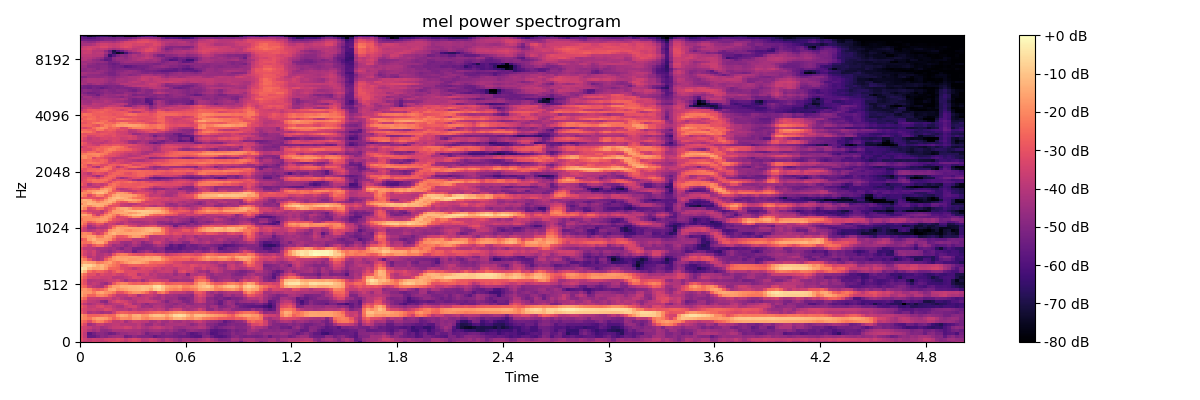

The table this chart was drawn from, first rows:
-3.278874588012695312e+01, -3.660670852661132812e+01, -3.564217376708984375e+01, -3.384452819824218750e+01, -3.454023742675781250e+01, -3.677613067626953125e+01, -3.648120117187500000e+01, -3.299245452880859375e+01, -3.058744812011718750e+01, -3.096146011352539062e+01, -3.445470046997070312e+01, -3.654906463623046875e+01, -3.340824127197265625e+01, -3.130921936035156250e+01, -3.294155502319335938e+01, -3.835618591308593750e+01, -3.783713150024414062e+01, -3.401711654663085938e+01, -3.462807464599609375e+01, -3.847015762329101562e+01, -4.110968017578125000e+01, -3.594525146484375000e+01, -3.652745819091796875e+01, -4.107094192504882812e+01
-3.033460235595703125e+01, -3.539323806762695312e+01, -3.759861755371093750e+01, -3.565017700195312500e+01, -3.664623260498046875e+01, -3.748139953613281250e+01, -3.454693603515625000e+01, -3.381768035888671875e+01, -3.419137191772460938e+01, -3.228185272216796875e+01, -3.359321975708007812e+01, -3.691061782836914062e+01, -3.425685501098632812e+01, -3.225185775756835938e+01, -3.421123123168945312e+01, -3.875224304199218750e+01, -3.818424987792968750e+01, -3.529584503173828125e+01, -3.665335845947265625e+01, -4.033466720581054688e+01, -4.328601837158203125e+01, -3.855417251586914062e+01, -4.080497741699218750e+01, -4.400518035888671875e+01
-3.187145614624023438e+01, -3.792362213134765625e+01, -5.567119598388671875e+01, -5.531960296630859375e+01, -5.187037658691406250e+01, -4.801071166992187500e+01, -4.943683624267578125e+01, -4.643419647216796875e+01, -4.520712661743164062e+01, -4.432809066772460938e+01, -4.452406311035156250e+01, -5.323776626586914062e+01, -5.104384994506835938e+01, -4.749291992187500000e+01, -4.955664062500000000e+01, -5.042276382446289062e+01, -5.050259780883789062e+01, -5.145898818969726562e+01, -5.646659851074218750e+01, -5.329750442504882812e+01, -5.210750961303710938e+01, -5.154963684082031250e+01, -5.165597534179687500e+01, -5.284775543212890625e+01
-3.241444015502929688e+01, -3.840888595581054688e+01, -5.760404968261718750e+01, -5.301313400268554688e+01, -4.876996612548828125e+01, -4.832281112670898438e+01, -5.028665924072265625e+01, -5.382515716552734375e+01, -5.253924560546875000e+01, -4.803633880615234375e+01, -4.573276138305664062e+01, -4.607678604125976562e+01, -4.427962493896484375e+01, -4.426086807250976562e+01, -4.273167037963867188e+01, -4.622455978393554688e+01, -5.255939483642578125e+01, -4.927693939208984375e+01, -4.783578109741210938e+01, -4.793796920776367188e+01, -5.156687164306640625e+01, -4.865621185302734375e+01, -4.956176757812500000e+01, -5.269296264648437500e+01
-3.183310317993164062e+01, -3.616397857666015625e+01, -4.115249633789062500e+01, -4.417936706542968750e+01, -4.166930770874023438e+01, -4.704704666137695312e+01, -4.752518463134765625e+01, -4.571387100219726562e+01, -4.206641006469726562e+01, -4.190714645385742188e+01, -4.275476837158203125e+01, -4.174176406860351562e+01, -4.197032546997070312e+01, -4.266632080078125000e+01, -4.271159362792968750e+01, -4.492621612548828125e+01, -4.615586853027343750e+01, -4.391674041748046875e+01, -4.336455917358398438e+01, -4.315657806396484375e+01, -4.530761718750000000e+01, -4.663166809082031250e+01, -4.416342163085937500e+01, -4.753209686279296875e+01
-3.328765106201171875e+01, -3.493860244750976562e+01, -3.749637603759765625e+01, -4.090906524658203125e+01, -3.986672210693359375e+01, -4.385052490234375000e+01, -4.207978439331054688e+01, -3.915834045410156250e+01, -3.700175476074218750e+01, -3.677863693237304688e+01, -3.673264312744140625e+01, -3.418375778198242188e+01, -3.513117218017578125e+01, -3.931086730957031250e+01, -3.705215072631835938e+01, -4.105493545532226562e+01, -4.250474929809570312e+01, -3.979064941406250000e+01, -3.756201934814453125e+01, -3.680271148681640625e+01, -3.932309341430664062e+01, -4.132154083251953125e+01, -4.052321624755859375e+01, -4.479781341552734375e+01
-2.693569564819335938e+01, -3.250394439697265625e+01, -4.439492797851562500e+01, -4.125341415405273438e+01, -3.670337677001953125e+01, -3.651829528808593750e+01, -4.023508834838867188e+01, -3.953101730346679688e+01, -3.791249465942382812e+01, -3.770359039306640625e+01, -4.029939651489257812e+01, -3.957262039184570312e+01, -4.037529754638671875e+01, -4.047634124755859375e+01, -3.834069824218750000e+01, -4.199506378173828125e+01, -4.634510040283203125e+01, -4.623057937622070312e+01, -4.109764099121093750e+01, -4.252966308593750000e+01, -4.558279418945312500e+01, -4.266532897949218750e+01, -4.213594055175781250e+01, -4.239506149291992188e+01
-2.346730232238769531e+01, -2.661868667602539062e+01, -3.224460601806640625e+01, -2.492075157165527344e+01, -2.051613426208496094e+01, -2.180859565734863281e+01, -2.739326858520507812e+01, -3.130603790283203125e+01, -3.791708755493164062e+01, -3.861877822875976562e+01, -3.657344055175781250e+01, -4.366069793701171875e+01, -3.954870986938476562e+01, -3.620665740966796875e+01, -3.699753952026367188e+01, -3.847047424316406250e+01, -3.850710296630859375e+01, -4.400238800048828125e+01, -4.255815124511718750e+01, -3.920148849487304688e+01, -4.398780441284179688e+01, -4.418265914916992188e+01, -4.027211761474609375e+01, -4.307952499389648438e+01
-1.847523307800292969e+01, -2.074100112915039062e+01, -2.325835609436035156e+01, -1.805802345275878906e+01, -1.548889541625976562e+01, -1.569231796264648438e+01, -1.749803161621093750e+01, -2.153260421752929688e+01, -2.697899246215820312e+01, -2.334375000000000000e+01, -1.906431198120117188e+01, -1.959069824218750000e+01, -2.110734748840332031e+01, -1.596742248535156250e+01, -1.539938449859619141e+01, -1.973006248474121094e+01, -2.135936164855957031e+01, -1.826006126403808594e+01, -1.697684860229492188e+01, -1.659826087951660156e+01, -1.687742614746093750e+01, -2.092376708984375000e+01, -1.770098876953125000e+01, -1.305659484863281250e+01
-1.746910095214843750e+01, -2.143384361267089844e+01, -2.675577926635742188e+01, -2.657927703857421875e+01, -2.644230079650878906e+01, -2.500691413879394531e+01, -2.374042320251464844e+01, -2.589259338378906250e+01, -2.538946151733398438e+01, -1.727812957763671875e+01, -1.377196121215820312e+01, -1.542561912536621094e+01, -1.996670722961425781e+01, -1.408977413177490234e+01, -1.329265213012695312e+01, -1.829584121704101562e+01, -1.798188018798828125e+01, -1.264782810211181641e+01, -1.050543594360351562e+01, -1.009515571594238281e+01, -1.155679893493652344e+01, -1.583956146240234375e+01, -1.157839775085449219e+01, -6.442760467529296875e+00
-2.853965568542480469e+01, -3.357514953613281250e+01, -4.151799392700195312e+01, -3.995405197143554688e+01, -4.126535034179687500e+01, -4.432793807983398438e+01, -4.209894180297851562e+01, -4.264264297485351562e+01, -3.618328094482421875e+01, -2.890523147583007812e+01, -2.692384529113769531e+01, -2.757759284973144531e+01, -2.949010848999023438e+01, -2.969239425659179688e+01, -3.068734359741210938e+01, -3.005870819091796875e+01, -2.863089561462402344e+01, -2.634121513366699219e+01, -2.479257202148437500e+01, -2.399778747558593750e+01, -2.558276748657226562e+01, -2.377162551879882812e+01, -2.104163551330566406e+01, -1.896085739135742188e+01
-3.066819763183593750e+01, -3.375524902343750000e+01, -3.638780975341796875e+01, -3.533055877685546875e+01, -3.714822006225585938e+01, -3.629227066040039062e+01, -3.232605361938476562e+01, -3.358567047119140625e+01, -3.738566207885742188e+01, -3.928892517089843750e+01, -3.945320129394531250e+01, -3.895330429077148438e+01, -4.197211456298828125e+01, -3.766884994506835938e+01, -4.057348632812500000e+01, -3.986805343627929688e+01, -3.921626663208007812e+01, -3.738716125488281250e+01, -3.934276580810546875e+01, -3.693933486938476562e+01, -3.891976547241210938e+01, -4.436741256713867188e+01, -3.897443008422851562e+01, -3.593385314941406250e+01
-2.767644691467285156e+01, -3.228321838378906250e+01, -3.772215270996093750e+01, -3.723558044433593750e+01, -3.376548004150390625e+01, -3.235261535644531250e+01, -3.614641571044921875e+01, -3.557031631469726562e+01, -3.915539932250976562e+01, -4.219244384765625000e+01, -4.257439422607421875e+01, -3.714703750610351562e+01, -3.497419357299804688e+01, -3.463169097900390625e+01, -3.995072937011718750e+01, -4.491992950439453125e+01, -4.364530181884765625e+01, -4.535295104980468750e+01, -4.088817596435546875e+01, -4.022890472412109375e+01, -4.237180709838867188e+01, -4.575968933105468750e+01, -4.707788848876953125e+01, -4.397473526000976562e+01
-3.296913909912109375e+01, -3.844303894042968750e+01, -4.280602645874023438e+01, -4.028006362915039062e+01, -3.752630233764648438e+01, -3.923689270019531250e+01, -4.421837234497070312e+01, -4.128821182250976562e+01, -3.923208999633789062e+01, -3.889608764648437500e+01, -3.770904541015625000e+01, -3.270615386962890625e+01, -3.601641464233398438e+01, -4.338494873046875000e+01, -4.080897521972656250e+01, -4.442030715942382812e+01, -4.802520751953125000e+01, -4.400940322875976562e+01, -4.320283889770507812e+01, -4.242705154418945312e+01, -4.262653350830078125e+01, -4.557912063598632812e+01, -4.576314163208007812e+01, -4.828830718994140625e+01
-2.834382247924804688e+01, -3.264585876464843750e+01, -3.807470321655273438e+01, -3.875394058227539062e+01, -4.048311996459960938e+01, -4.739471054077148438e+01, -4.920505905151367188e+01, -3.886706924438476562e+01, -3.459748458862304688e+01, -3.146022224426269531e+01, -3.350550842285156250e+01, -3.499113464355468750e+01, -3.896997833251953125e+01, -4.105093002319335938e+01, -3.704707336425781250e+01, -3.728316879272460938e+01, -3.626406478881835938e+01, -3.567539978027343750e+01, -3.721875000000000000e+01, -4.034550476074218750e+01, -4.504547119140625000e+01, -5.013797760009765625e+01, -4.527468872070312500e+01, -4.296581268310546875e+01
-2.157003784179687500e+01, -2.600570106506347656e+01, -3.597494125366210938e+01, -3.595162963867187500e+01, -3.707162475585937500e+01, -3.558235931396484375e+01, -3.653319931030273438e+01, -3.527237701416015625e+01, -3.935583496093750000e+01, -3.632341003417968750e+01, -3.996475982666015625e+01, -4.248001861572265625e+01, -4.312523269653320312e+01, -3.912310791015625000e+01, -3.795331954956054688e+01, -3.812385559082031250e+01, -3.644060516357421875e+01, -4.055454254150390625e+01, -4.370626831054687500e+01, -4.407194137573242188e+01, -4.072421264648437500e+01, -4.489996337890625000e+01, -4.558575820922851562e+01, -4.482009887695312500e+01
-1.470360183715820312e+01, -1.941184616088867188e+01, -2.598602485656738281e+01, -2.638795471191406250e+01, -2.094212532043457031e+01, -2.002768516540527344e+01, -2.277829551696777344e+01, -2.894850540161132812e+01, -3.326116943359375000e+01, -3.865882873535156250e+01, -3.840676498413085938e+01, -3.844769668579101562e+01, -3.311816024780273438e+01, -3.469428253173828125e+01, -4.288836288452148438e+01, -3.880719375610351562e+01, -3.703824996948242188e+01, -3.636170196533203125e+01, -3.940638351440429688e+01, -4.318407058715820312e+01, -4.001430511474609375e+01, -4.375197601318359375e+01, -4.329227828979492188e+01, -4.460350418090820312e+01
-1.510289096832275391e+01, -1.751012802124023438e+01, -1.784777450561523438e+01, -2.212032508850097656e+01, -1.626174163818359375e+01, -1.480778694152832031e+01, -1.820579528808593750e+01, -1.968249893188476562e+01, -2.298497962951660156e+01, -3.061172294616699219e+01, -3.051006698608398438e+01, -2.578701591491699219e+01, -2.132574462890625000e+01, -1.817718124389648438e+01, -1.800816345214843750e+01, -2.079114913940429688e+01, -2.522538375854492188e+01, -3.215421295166015625e+01, -3.535562896728515625e+01, -2.426708793640136719e+01, -2.138240051269531250e+01, -2.785968780517578125e+01, -3.603053283691406250e+01, -3.747843170166015625e+01
-1.866568946838378906e+01, -1.773402404785156250e+01, -2.049560928344726562e+01, -2.628886985778808594e+01, -2.867630004882812500e+01, -2.625522232055664062e+01, -2.218923377990722656e+01, -1.492654705047607422e+01, -1.367081165313720703e+01, -1.855059432983398438e+01, -1.690242576599121094e+01, -1.537518501281738281e+01, -1.329240226745605469e+01, -1.254494762420654297e+01, -1.214074134826660156e+01, -1.056036376953125000e+01, -1.150306129455566406e+01, -1.536749076843261719e+01, -9.211175918579101562e+00, -6.932846069335937500e+00, -1.078080749511718750e+01, -1.772752761840820312e+01, -1.996112442016601562e+01, -2.156186294555664062e+01
-2.381171989440917969e+01, -2.666488456726074219e+01, -3.527702713012695312e+01, -3.881105041503906250e+01, -4.123271179199218750e+01, -4.199745941162109375e+01, -3.255694198608398438e+01, -2.175270843505859375e+01, -1.610095977783203125e+01, -1.577522373199462891e+01, -1.311609840393066406e+01, -1.337373256683349609e+01, -1.218133926391601562e+01, -1.195558357238769531e+01, -1.152904129028320312e+01, -1.018257904052734375e+01, -1.084113693237304688e+01, -1.152585506439208984e+01, -5.681529998779296875e+00, -4.574916839599609375e+00, -9.297145843505859375e+00, -1.470160865783691406e+01, -1.691908645629882812e+01, -1.754937362670898438e+01
-2.668825531005859375e+01, -3.076518249511718750e+01, -3.944471740722656250e+01, -3.704324340820312500e+01, -3.903358840942382812e+01, -4.315060043334960938e+01, -4.595339965820312500e+01, -3.940572357177734375e+01, -2.891915893554687500e+01, -2.260305976867675781e+01, -2.050353431701660156e+01, -2.097653579711914062e+01, -2.554476356506347656e+01, -2.714611434936523438e+01, -2.601940536499023438e+01, -2.733859252929687500e+01, -2.587692070007324219e+01, -2.219723320007324219e+01, -2.008103370666503906e+01, -1.964181327819824219e+01, -2.283981132507324219e+01, -2.817942428588867188e+01, -2.770482826232910156e+01, -2.683257484436035156e+01
-2.592610168457031250e+01, -3.138223266601562500e+01, -4.069301223754882812e+01, -3.962307739257812500e+01, -3.904666519165039062e+01, -3.951082229614257812e+01, -3.785959243774414062e+01, -3.634928131103515625e+01, -3.598972320556640625e+01, -3.320169830322265625e+01, -3.796356964111328125e+01, -4.370981597900390625e+01, -3.856214141845703125e+01, -4.023913955688476562e+01, -3.765491485595703125e+01, -4.402107238769531250e+01, -3.868073272705078125e+01, -3.366866683959960938e+01, -3.516580200195312500e+01, -3.495370101928710938e+01, -3.657353973388671875e+01, -3.651662445068359375e+01, -4.358303070068359375e+01, -4.536981201171875000e+01
-2.229796981811523438e+01, -2.763849067687988281e+01, -3.366974639892578125e+01, -3.474708175659179688e+01, -3.460074615478515625e+01, -3.602627563476562500e+01, -3.606108474731445312e+01, -3.518710327148437500e+01, -3.951689529418945312e+01, -3.981085205078125000e+01, -3.952959060668945312e+01, -3.760033798217773438e+01, -3.565483474731445312e+01, -3.161930656433105469e+01, -3.341353988647460938e+01, -3.662897491455078125e+01, -3.802363586425781250e+01, -3.779043197631835938e+01, -3.859544372558593750e+01, -4.154664611816406250e+01, -4.243387603759765625e+01, -4.337949752807617188e+01, -4.273326110839843750e+01, -4.123132324218750000e+01
-1.858018112182617188e+01, -2.471820068359375000e+01, -3.114901924133300781e+01, -3.091196823120117188e+01, -3.614798736572265625e+01, -3.210124969482421875e+01, -3.420621490478515625e+01, -3.482268524169921875e+01, -3.233853149414062500e+01, -3.540765380859375000e+01, -3.733113861083984375e+01, -3.442861938476562500e+01, -3.128183937072753906e+01, -3.207485198974609375e+01, -4.078627395629882812e+01, -3.741633224487304688e+01, -3.525668334960937500e+01, -4.031043624877929688e+01, -3.794025421142578125e+01, -4.183815383911132812e+01, -4.086554718017578125e+01, -4.227185440063476562e+01, -4.074080657958984375e+01, -4.544655990600585938e+01
-7.458850860595703125e+00, -1.269414806365966797e+01, -2.443427467346191406e+01, -2.866699600219726562e+01, -2.568881416320800781e+01, -2.694797706604003906e+01, -3.008923912048339844e+01, -3.377153396606445312e+01, -2.922629165649414062e+01, -2.481001663208007812e+01, -2.686434173583984375e+01, -3.231495285034179688e+01, -3.196768379211425781e+01, -3.159761810302734375e+01, -3.326435089111328125e+01, -3.363428115844726562e+01, -3.406398773193359375e+01, -3.679141998291015625e+01, -3.980841445922851562e+01, -3.695084762573242188e+01, -3.623221588134765625e+01, -3.572553634643554688e+01, -3.632923889160156250e+01, -4.251065826416015625e+01
-2.774133682250976562e+00, -5.415084838867187500e+00, -1.175356292724609375e+01, -1.520407485961914062e+01, -1.496674728393554688e+01, -1.297667121887207031e+01, -1.758421134948730469e+01, -2.570660781860351562e+01, -2.579356002807617188e+01, -2.663377189636230469e+01, -3.092354583740234375e+01, -3.272155761718750000e+01, -3.444034957885742188e+01, -3.803510284423828125e+01, -3.470587158203125000e+01, -3.174977874755859375e+01, -3.334711456298828125e+01, -3.239970016479492188e+01, -3.563932418823242188e+01, -3.462482070922851562e+01, -3.806452178955078125e+01, -3.563354110717773438e+01, -3.597232818603515625e+01, -3.812991333007812500e+01
-1.081612396240234375e+01, -6.852642059326171875e+00, -7.165870666503906250e+00, -1.021284675598144531e+01, -1.448340988159179688e+01, -1.198524570465087891e+01, -1.606649398803710938e+01, -2.004621696472167969e+01, -2.296165466308593750e+01, -2.540186500549316406e+01, -3.180937194824218750e+01, -3.106616973876953125e+01, -2.754441261291503906e+01, -2.731034469604492188e+01, -2.765743827819824219e+01, -2.876781845092773438e+01, -2.689937019348144531e+01, -2.853979873657226562e+01, -2.898616981506347656e+01, -3.121803855895996094e+01, -3.150623703002929688e+01, -3.397552490234375000e+01, -3.520228958129882812e+01, -3.196362876892089844e+01
-1.656311607360839844e+01, -1.435801029205322266e+01, -1.616857528686523438e+01, -1.740257263183593750e+01, -2.311554145812988281e+01, -2.142320823669433594e+01, -1.800354766845703125e+01, -1.608961296081542969e+01, -2.151735687255859375e+01, -2.462887382507324219e+01, -2.139395523071289062e+01, -1.808296966552734375e+01, -1.546096897125244141e+01, -1.384803771972656250e+01, -1.453040313720703125e+01, -1.635269927978515625e+01, -1.882341766357421875e+01, -2.437068557739257812e+01, -2.562101364135742188e+01, -2.444616699218750000e+01, -2.518252182006835938e+01, -2.830248260498046875e+01, -2.993212509155273438e+01, -3.338619613647460938e+01
-1.845194244384765625e+01, -2.215606689453125000e+01, -2.970881271362304688e+01, -3.784356689453125000e+01, -4.224099731445312500e+01, -3.958276748657226562e+01, -2.760332679748535156e+01, -2.151945686340332031e+01, -1.764342880249023438e+01, -1.568665313720703125e+01, -1.548321819305419922e+01, -1.493015766143798828e+01, -1.678783416748046875e+01, -1.653308868408203125e+01, -1.541221618652343750e+01, -1.443832302093505859e+01, -1.362316989898681641e+01, -1.444581985473632812e+01, -1.335054969787597656e+01, -1.338633060455322266e+01, -1.860082435607910156e+01, -2.250077629089355469e+01, -2.603169631958007812e+01, -2.730129814147949219e+01
-2.397342681884765625e+01, -2.954928207397460938e+01, -4.049942779541015625e+01, -3.811912536621093750e+01, -4.245983886718750000e+01, -4.031759643554687500e+01, -3.498965835571289062e+01, -2.897107315063476562e+01, -1.824207878112792969e+01, -1.540675354003906250e+01, -1.628983116149902344e+01, -1.618377494812011719e+01, -1.541791534423828125e+01, -1.521170425415039062e+01, -1.572667598724365234e+01, -1.755354499816894531e+01, -1.492205524444580078e+01, -1.606447219848632812e+01, -1.425635242462158203e+01, -1.474467372894287109e+01, -2.182690048217773438e+01, -2.498822021484375000e+01, -2.665522003173828125e+01, -2.559756278991699219e+01
-2.858389091491699219e+01, -3.474023818969726562e+01, -3.897549819946289062e+01, -3.512685012817382812e+01, -4.145801544189453125e+01, -4.143671035766601562e+01, -3.867288208007812500e+01, -4.114537429809570312e+01, -3.047148513793945312e+01, -2.359068679809570312e+01, -2.176459312438964844e+01, -2.266670227050781250e+01, -2.722352790832519531e+01, -2.990184402465820312e+01, -3.130978775024414062e+01, -3.095694541931152344e+01, -2.777737045288085938e+01, -2.733058357238769531e+01, -2.874218368530273438e+01, -3.008155250549316406e+01, -3.149046516418457031e+01, -3.746065139770507812e+01, -3.478988647460937500e+01, -3.316522598266601562e+01
-2.847812843322753906e+01, -3.385857772827148438e+01, -3.757446289062500000e+01, -3.463843536376953125e+01, -4.105288314819335938e+01, -4.424571990966796875e+01, -4.455207824707031250e+01, -4.746424102783203125e+01, -4.372036743164062500e+01, -3.988413619995117188e+01, -4.211190795898437500e+01, -4.538142776489257812e+01, -4.468663024902343750e+01, -5.404678726196289062e+01, -4.821638870239257812e+01, -4.599742126464843750e+01, -4.255516052246093750e+01, -4.565704345703125000e+01, -5.069256591796875000e+01, -4.811160659790039062e+01, -4.692756652832031250e+01, -5.364536666870117188e+01, -5.260243225097656250e+01, -5.387037658691406250e+01
-3.250958251953125000e+01, -3.795120620727539062e+01, -3.816862869262695312e+01, -3.989466094970703125e+01, -4.261196136474609375e+01, -4.213679504394531250e+01, -4.295094299316406250e+01, -4.475003051757812500e+01, -4.340315246582031250e+01, -4.664606475830078125e+01, -5.009668731689453125e+01, -4.500872802734375000e+01, -4.484798812866210938e+01, -5.134564971923828125e+01, -5.229615402221679688e+01, -5.167222213745117188e+01, -5.062257766723632812e+01, -5.047004318237304688e+01, -4.928293609619140625e+01, -4.788940429687500000e+01, -4.899798965454101562e+01, -5.720889663696289062e+01, -5.758963012695312500e+01, -5.604568099975585938e+01
-2.597581863403320312e+01, -3.086494827270507812e+01, -3.612010192871093750e+01, -2.921807289123535156e+01, -2.497551536560058594e+01, -2.558731842041015625e+01, -3.401480102539062500e+01, -3.924625778198242188e+01, -4.520203399658203125e+01, -4.298964309692382812e+01, -4.417225646972656250e+01, -4.848717117309570312e+01, -4.556825256347656250e+01, -4.242416381835937500e+01, -4.570785903930664062e+01, -4.993281936645507812e+01, -5.076378250122070312e+01, -4.959699249267578125e+01, -4.504929351806640625e+01, -4.176139831542968750e+01, -4.305297851562500000e+01, -4.974223327636718750e+01, -5.741476440429687500e+01, -5.393541717529296875e+01
-2.354914474487304688e+01, -2.487513351440429688e+01, -2.332348632812500000e+01, -1.714945793151855469e+01, -1.404847335815429688e+01, -1.446320629119873047e+01, -2.156663513183593750e+01, -3.466791534423828125e+01, -3.721574401855468750e+01, -3.827893066406250000e+01, -4.427523422241210938e+01, -4.530685424804687500e+01, -4.469253158569335938e+01, -3.919260406494140625e+01, -4.236048126220703125e+01, -4.882899475097656250e+01, -4.551862335205078125e+01, -4.336054611206054688e+01, -3.562910461425781250e+01, -3.462514114379882812e+01, -4.020647811889648438e+01, -4.307431411743164062e+01, -4.693170166015625000e+01, -4.366777801513671875e+01
-2.916659736633300781e+01, -2.605234336853027344e+01, -1.599299907684326172e+01, -1.296777629852294922e+01, -1.664883232116699219e+01, -1.679735374450683594e+01, -1.713658905029296875e+01, -1.867078971862792969e+01, -2.727664947509765625e+01, -3.386980819702148438e+01, -3.263600921630859375e+01, -3.398773956298828125e+01, -3.418973541259765625e+01, -3.957076644897460938e+01, -3.984494781494140625e+01, -3.817817687988281250e+01, -3.604958724975585938e+01, -4.111381530761718750e+01, -3.918302917480468750e+01, -3.967256164550781250e+01, -3.793343353271484375e+01, -4.304464721679687500e+01, -3.955644226074218750e+01, -3.789315414428710938e+01
-1.926251220703125000e+01, -1.859553527832031250e+01, -1.569205665588378906e+01, -1.592768764495849609e+01, -2.239212799072265625e+01, -2.185391998291015625e+01, -1.550980758666992188e+01, -1.627881431579589844e+01, -2.116448974609375000e+01, -2.880769348144531250e+01, -2.909598922729492188e+01, -2.700830268859863281e+01, -2.016529846191406250e+01, -1.620450973510742188e+01, -1.661211967468261719e+01, -2.096154022216796875e+01, -2.975839614868164062e+01, -3.988695907592773438e+01, -3.952371597290039062e+01, -3.861017608642578125e+01, -3.734996032714843750e+01, -3.689712142944335938e+01, -3.916992187500000000e+01, -3.639833831787109375e+01
-2.180329132080078125e+01, -1.981429290771484375e+01, -2.154228210449218750e+01, -3.017397689819335938e+01, -3.559641265869140625e+01, -3.190001106262207031e+01, -2.211554908752441406e+01, -1.525522994995117188e+01, -1.231131362915039062e+01, -1.540480136871337891e+01, -1.580046463012695312e+01, -1.504461288452148438e+01, -1.442101097106933594e+01, -1.456903648376464844e+01, -1.405010604858398438e+01, -1.295842742919921875e+01, -1.411446571350097656e+01, -1.708142852783203125e+01, -2.056041717529296875e+01, -2.067148017883300781e+01, -2.212565994262695312e+01, -2.999444007873535156e+01, -3.348617172241210938e+01, -3.058418464660644531e+01
-3.295252227783203125e+01, -3.595597839355468750e+01, -4.011783218383789062e+01, -3.796604919433593750e+01, -3.459709930419921875e+01, -3.631044387817382812e+01, -3.248197174072265625e+01, -1.896057128906250000e+01, -1.567268562316894531e+01, -1.433742904663085938e+01, -1.560924530029296875e+01, -1.830064010620117188e+01, -1.956766891479492188e+01, -1.717535018920898438e+01, -1.647241210937500000e+01, -1.457555294036865234e+01, -1.270788764953613281e+01, -1.149669170379638672e+01, -1.250965309143066406e+01, -1.328589344024658203e+01, -2.127838134765625000e+01, -2.924926185607910156e+01, -3.498181915283203125e+01, -3.413904190063476562e+01
-3.086069679260253906e+01, -3.627314376831054688e+01, -4.469206237792968750e+01, -4.488359069824218750e+01, -4.093684005737304688e+01, -4.154420089721679688e+01, -4.038453674316406250e+01, -3.310059356689453125e+01, -2.134403038024902344e+01, -1.512090492248535156e+01, -1.634045410156250000e+01, -1.572832298278808594e+01, -1.503473854064941406e+01, -1.566936302185058594e+01, -1.618436813354492188e+01, -1.545833587646484375e+01, -1.325609779357910156e+01, -1.310983657836914062e+01, -1.431109905242919922e+01, -1.622331047058105469e+01, -2.397710609436035156e+01, -3.039515686035156250e+01, -3.536859512329101562e+01, -4.009389495849609375e+01
-2.540655708312988281e+01, -3.072194862365722656e+01, -4.408679199218750000e+01, -3.958259582519531250e+01, -3.499422836303710938e+01, -3.847776031494140625e+01, -3.936109161376953125e+01, -3.434032821655273438e+01, -2.795818710327148438e+01, -2.187927055358886719e+01, -2.064945220947265625e+01, -2.317986297607421875e+01, -3.100643157958984375e+01, -3.312496948242187500e+01, -3.858805084228515625e+01, -3.512739562988281250e+01, -3.247100067138671875e+01, -3.038390350341796875e+01, -2.993175125122070312e+01, -3.703084564208984375e+01, -3.775558090209960938e+01, -3.741381072998046875e+01, -4.233325195312500000e+01, -5.433713531494140625e+01
-2.013076972961425781e+01, -2.591112136840820312e+01, -3.708644104003906250e+01, -3.462678146362304688e+01, -2.944474411010742188e+01, -3.091199684143066406e+01, -3.898754882812500000e+01, -3.475086212158203125e+01, -3.750927734375000000e+01, -4.145625305175781250e+01, -4.071241378784179688e+01, -3.635332489013671875e+01, -3.820533752441406250e+01, -3.930925750732421875e+01, -4.065573883056640625e+01, -4.275218963623046875e+01, -4.203590393066406250e+01, -4.054259872436523438e+01, -4.142033386230468750e+01, -4.573375701904296875e+01, -4.730624771118164062e+01, -4.941358184814453125e+01, -5.110927581787109375e+01, -5.136480712890625000e+01
-2.046003913879394531e+01, -2.204852485656738281e+01, -2.763196563720703125e+01, -2.435087585449218750e+01, -2.005850410461425781e+01, -1.875317764282226562e+01, -2.363307571411132812e+01, -3.194364166259765625e+01, -3.323789215087890625e+01, -3.601071929931640625e+01, -3.961808776855468750e+01, -3.705599212646484375e+01, -4.186315536499023438e+01, -4.353647613525390625e+01, -4.377567291259765625e+01, -4.301799774169921875e+01, -4.127076721191406250e+01, -3.970035552978515625e+01, -4.130097198486328125e+01, -4.749371337890625000e+01, -4.722389221191406250e+01, -4.576185607910156250e+01, -4.820117568969726562e+01, -4.313972473144531250e+01
-2.282973098754882812e+01, -1.981013107299804688e+01, -1.961933135986328125e+01, -1.891212463378906250e+01, -1.751283836364746094e+01, -1.647709655761718750e+01, -1.691142463684082031e+01, -2.295401000976562500e+01, -2.988623428344726562e+01, -3.170574760437011719e+01, -3.372854614257812500e+01, -3.565582275390625000e+01, -3.938923645019531250e+01, -3.830297470092773438e+01, -3.907961654663085938e+01, -3.851915740966796875e+01, -3.836038208007812500e+01, -3.778047943115234375e+01, -3.972148513793945312e+01, -4.087437057495117188e+01, -4.066911315917968750e+01, -4.033950042724609375e+01, -4.372033691406250000e+01, -4.167222213745117188e+01
-1.888031578063964844e+01, -1.990993499755859375e+01, -1.904002380371093750e+01, -2.237006378173828125e+01, -2.303325653076171875e+01, -1.885782241821289062e+01, -1.635536193847656250e+01, -1.854799270629882812e+01, -2.461243820190429688e+01, -3.447364425659179688e+01, -3.251037597656250000e+01, -3.058781623840332031e+01, -2.431566429138183594e+01, -1.898585891723632812e+01, -1.973665618896484375e+01, -2.559119224548339844e+01, -3.422856140136718750e+01, -3.438759231567382812e+01, -3.517650604248046875e+01, -3.662212371826171875e+01, -3.842878723144531250e+01, -4.394032287597656250e+01, -4.483538818359375000e+01, -4.337113952636718750e+01
-1.550253772735595703e+01, -1.457294464111328125e+01, -1.799022865295410156e+01, -2.934243774414062500e+01, -3.730293273925781250e+01, -2.832900428771972656e+01, -2.015940475463867188e+01, -1.681813049316406250e+01, -2.114971733093261719e+01, -2.658347892761230469e+01, -2.009186363220214844e+01, -1.648780632019042969e+01, -1.324738121032714844e+01, -1.066193962097167969e+01, -9.595916748046875000e+00, -1.012008476257324219e+01, -1.409526252746582031e+01, -2.275464630126953125e+01, -2.607928276062011719e+01, -2.728403854370117188e+01, -2.546588134765625000e+01, -2.861674690246582031e+01, -2.967737388610839844e+01, -3.187484741210937500e+01
-2.269563484191894531e+01, -2.394895935058593750e+01, -2.915000152587890625e+01, -3.536122512817382812e+01, -3.629228210449218750e+01, -3.805995178222656250e+01, -2.823454093933105469e+01, -2.106279754638671875e+01, -1.725219345092773438e+01, -1.577573585510253906e+01, -1.466555690765380859e+01, -1.461780357360839844e+01, -1.754467391967773438e+01, -1.634735107421875000e+01, -1.312678718566894531e+01, -1.009393310546875000e+01, -1.005286979675292969e+01, -1.120838356018066406e+01, -1.324174880981445312e+01, -1.421971225738525391e+01, -1.538638210296630859e+01, -1.906378936767578125e+01, -2.334566307067871094e+01, -2.658636856079101562e+01
-2.760970878601074219e+01, -3.195878982543945312e+01, -3.585171127319335938e+01, -3.528316116333007812e+01, -3.448948287963867188e+01, -3.985695648193359375e+01, -3.376386260986328125e+01, -2.574625587463378906e+01, -1.687102127075195312e+01, -1.594870090484619141e+01, -1.608632278442382812e+01, -1.235869407653808594e+01, -1.065374183654785156e+01, -9.850364685058593750e+00, -8.496969223022460938e+00, -8.484994888305664062e+00, -8.909851074218750000e+00, -9.811498641967773438e+00, -1.068832015991210938e+01, -1.146310806274414062e+01, -1.565612220764160156e+01, -1.992275047302246094e+01, -2.704442214965820312e+01, -2.855694580078125000e+01
-1.536046028137207031e+01, -2.082115554809570312e+01, -3.251934051513671875e+01, -3.056437683105468750e+01, -2.381492233276367188e+01, -2.510645294189453125e+01, -3.193045234680175781e+01, -2.828622817993164062e+01, -2.389071655273437500e+01, -1.704311752319335938e+01, -1.430886363983154297e+01, -1.365764427185058594e+01, -1.665503311157226562e+01, -2.162031173706054688e+01, -2.136317443847656250e+01, -2.219933128356933594e+01, -1.823941040039062500e+01, -1.689893722534179688e+01, -1.737524223327636719e+01, -1.798452758789062500e+01, -2.133240127563476562e+01, -2.533859062194824219e+01, -3.149665260314941406e+01, -3.501950073242187500e+01
-1.317798614501953125e+01, -1.566081428527832031e+01, -2.044639587402343750e+01, -1.593602371215820312e+01, -1.326867580413818359e+01, -1.457482528686523438e+01, -2.188653182983398438e+01, -3.133489418029785156e+01, -3.073604583740234375e+01, -3.045107269287109375e+01, -3.601877975463867188e+01, -3.734577178955078125e+01, -3.818408203125000000e+01, -3.389880371093750000e+01, -3.398179626464843750e+01, -3.600186157226562500e+01, -3.653930664062500000e+01, -3.949355316162109375e+01, -4.125158309936523438e+01, -3.783274841308593750e+01, -3.776459884643554688e+01, -4.305000686645507812e+01, -4.419631576538085938e+01, -4.562226104736328125e+01
-2.080899620056152344e+01, -1.507074737548828125e+01, -1.179922103881835938e+01, -1.294047832489013672e+01, -1.326812362670898438e+01, -1.386451721191406250e+01, -1.497081184387207031e+01, -1.915260124206542969e+01, -2.742693710327148438e+01, -3.060539245605468750e+01, -3.594972991943359375e+01, -3.770057678222656250e+01, -4.005040359497070312e+01, -3.963682556152343750e+01, -3.661002349853515625e+01, -3.463180541992187500e+01, -3.193101692199707031e+01, -3.448382949829101562e+01, -3.585997772216796875e+01, -3.440929031372070312e+01, -3.605537414550781250e+01, -4.296609878540039062e+01, -4.681966400146484375e+01, -4.410610198974609375e+01
-1.559431838989257812e+01, -1.551433467864990234e+01, -1.293716335296630859e+01, -1.486056804656982422e+01, -2.022941207885742188e+01, -1.696057319641113281e+01, -1.443341827392578125e+01, -1.271891975402832031e+01, -1.689690780639648438e+01, -2.580957221984863281e+01, -3.015805625915527344e+01, -2.882755661010742188e+01, -2.244253540039062500e+01, -2.053759384155273438e+01, -2.314632415771484375e+01, -3.140762329101562500e+01, -3.575470352172851562e+01, -3.488834762573242188e+01, -3.534229278564453125e+01, -3.473550796508789062e+01, -3.816864013671875000e+01, -4.028759002685546875e+01, -3.970888519287109375e+01, -3.807795715332031250e+01
-1.541864204406738281e+01, -1.311870765686035156e+01, -1.447963333129882812e+01, -2.287043952941894531e+01, -2.721628189086914062e+01, -2.493052291870117188e+01, -1.731725692749023438e+01, -1.299220085144042969e+01, -1.195739746093750000e+01, -1.684238052368164062e+01, -1.628275489807128906e+01, -1.354130268096923828e+01, -1.306947135925292969e+01, -1.475750446319580078e+01, -1.650156402587890625e+01, -2.098858451843261719e+01, -2.817012596130371094e+01, -3.160122680664062500e+01, -3.445306396484375000e+01, -3.557766723632812500e+01, -3.496640014648437500e+01, -3.458506011962890625e+01, -3.729309844970703125e+01, -3.552606964111328125e+01
-2.901052284240722656e+01, -2.859887313842773438e+01, -2.942982673645019531e+01, -3.100580215454101562e+01, -3.220914840698242188e+01, -3.105859184265136719e+01, -2.522715759277343750e+01, -1.533689498901367188e+01, -1.199260520935058594e+01, -1.086511802673339844e+01, -1.260152626037597656e+01, -1.422526359558105469e+01, -1.762906265258789062e+01, -2.257587814331054688e+01, -2.456970024108886719e+01, -2.478339004516601562e+01, -2.712050247192382812e+01, -3.178467941284179688e+01, -3.099291038513183594e+01, -3.237809371948242188e+01, -3.524598312377929688e+01, -3.402432632446289062e+01, -3.598008346557617188e+01, -3.618923187255859375e+01
-1.899811553955078125e+01, -2.326824188232421875e+01, -3.257445526123046875e+01, -2.698704719543457031e+01, -2.009739685058593750e+01, -2.132553482055664062e+01, -2.800564765930175781e+01, -2.315312194824218750e+01, -1.584418106079101562e+01, -1.309146499633789062e+01, -1.513664150238037109e+01, -1.501734542846679688e+01, -1.530363845825195312e+01, -1.775373458862304688e+01, -2.240244674682617188e+01, -2.600346183776855469e+01, -3.237587738037109375e+01, -3.800999069213867188e+01, -3.729721069335937500e+01, -3.695831680297851562e+01, -4.021613693237304688e+01, -4.299783706665039062e+01, -4.330767059326171875e+01, -3.974683380126953125e+01
-1.876800537109375000e+01, -1.978333473205566406e+01, -2.154846191406250000e+01, -1.495324707031250000e+01, -1.129246807098388672e+01, -1.099695968627929688e+01, -1.616843032836914062e+01, -2.547883987426757812e+01, -2.362111473083496094e+01, -1.659936904907226562e+01, -1.642658996582031250e+01, -1.890684890747070312e+01, -2.390213012695312500e+01, -3.197702980041503906e+01, -3.060951614379882812e+01, -3.176173210144042969e+01, -3.163892745971679688e+01, -3.608624649047851562e+01, -4.010500335693359375e+01, -3.646182250976562500e+01, -3.751996994018554688e+01, -4.196232986450195312e+01, -4.294903564453125000e+01, -4.279133224487304688e+01
-2.848002624511718750e+01, -2.290521240234375000e+01, -1.844332313537597656e+01, -1.660509490966796875e+01, -1.518909931182861328e+01, -1.345456027984619141e+01, -1.347052383422851562e+01, -1.938352203369140625e+01, -2.886407470703125000e+01, -3.143204116821289062e+01, -3.618794631958007812e+01, -3.783442687988281250e+01, -3.955632019042968750e+01, -3.838058853149414062e+01, -3.456515502929687500e+01, -3.479369735717773438e+01, -3.752003479003906250e+01, -3.882231903076171875e+01, -4.234751892089843750e+01, -3.763751602172851562e+01, -3.650025558471679688e+01, -4.160783767700195312e+01, -4.232757949829101562e+01, -4.177893829345703125e+01
-2.889048767089843750e+01, -3.075469589233398438e+01, -2.738482475280761719e+01, -2.537541389465332031e+01, -2.739185714721679688e+01, -1.877602767944335938e+01, -1.602902984619140625e+01, -1.830971145629882812e+01, -2.583735847473144531e+01, -3.666267013549804688e+01, -4.042693328857421875e+01, -3.860128021240234375e+01, -3.493707656860351562e+01, -3.130465126037597656e+01, -3.146088790893554688e+01, -3.595663452148437500e+01, -3.981760787963867188e+01, -4.382289886474609375e+01, -4.802706909179687500e+01, -4.666812133789062500e+01, -4.787084197998046875e+01, -4.386950683593750000e+01, -4.222141647338867188e+01, -4.359849548339843750e+01
-3.438918685913085938e+01, -3.445277786254882812e+01, -3.735103225708007812e+01, -3.907159805297851562e+01, -3.985299682617187500e+01, -3.242465209960937500e+01, -2.464240264892578125e+01, -2.137810516357421875e+01, -2.359290885925292969e+01, -2.935682106018066406e+01, -2.954574966430664062e+01, -2.788358306884765625e+01, -2.920330429077148438e+01, -2.866164398193359375e+01, -2.682082939147949219e+01, -2.629222106933593750e+01, -2.874025154113769531e+01, -3.397064208984375000e+01, -3.998352050781250000e+01, -3.808810806274414062e+01, -3.540643310546875000e+01, -3.532020568847656250e+01, -3.591505813598632812e+01, -3.803782653808593750e+01
-2.721433639526367188e+01, -3.203499984741210938e+01, -4.215232086181640625e+01, -3.701512908935546875e+01, -3.528717041015625000e+01, -3.809063339233398438e+01, -3.470175933837890625e+01, -2.642972564697265625e+01, -2.319573974609375000e+01, -2.587206268310546875e+01, -2.869495964050292969e+01, -2.830511856079101562e+01, -2.808558845520019531e+01, -2.885474395751953125e+01, -2.915426635742187500e+01, -2.784579849243164062e+01, -2.801446342468261719e+01, -2.777648162841796875e+01, -2.947281455993652344e+01, -3.060405731201171875e+01, -3.164640808105468750e+01, -3.226725769042968750e+01, -3.258275985717773438e+01, -3.201981735229492188e+01
-3.039719963073730469e+01, -3.115929412841796875e+01, -2.870411300659179688e+01, -2.438505554199218750e+01, -2.420804405212402344e+01, -2.495830535888671875e+01, -2.793201255798339844e+01, -3.317427062988281250e+01, -2.660177040100097656e+01, -2.471479606628417969e+01, -2.734999275207519531e+01, -2.583346939086914062e+01, -2.367003059387207031e+01, -2.673736953735351562e+01, -2.916396141052246094e+01, -2.778911781311035156e+01, -3.081169700622558594e+01, -3.447400665283203125e+01, -3.262235641479492188e+01, -3.166492843627929688e+01, -3.251491165161132812e+01, -3.487796783447265625e+01, -3.432151031494140625e+01, -3.243350601196289062e+01
... 67 more rows
